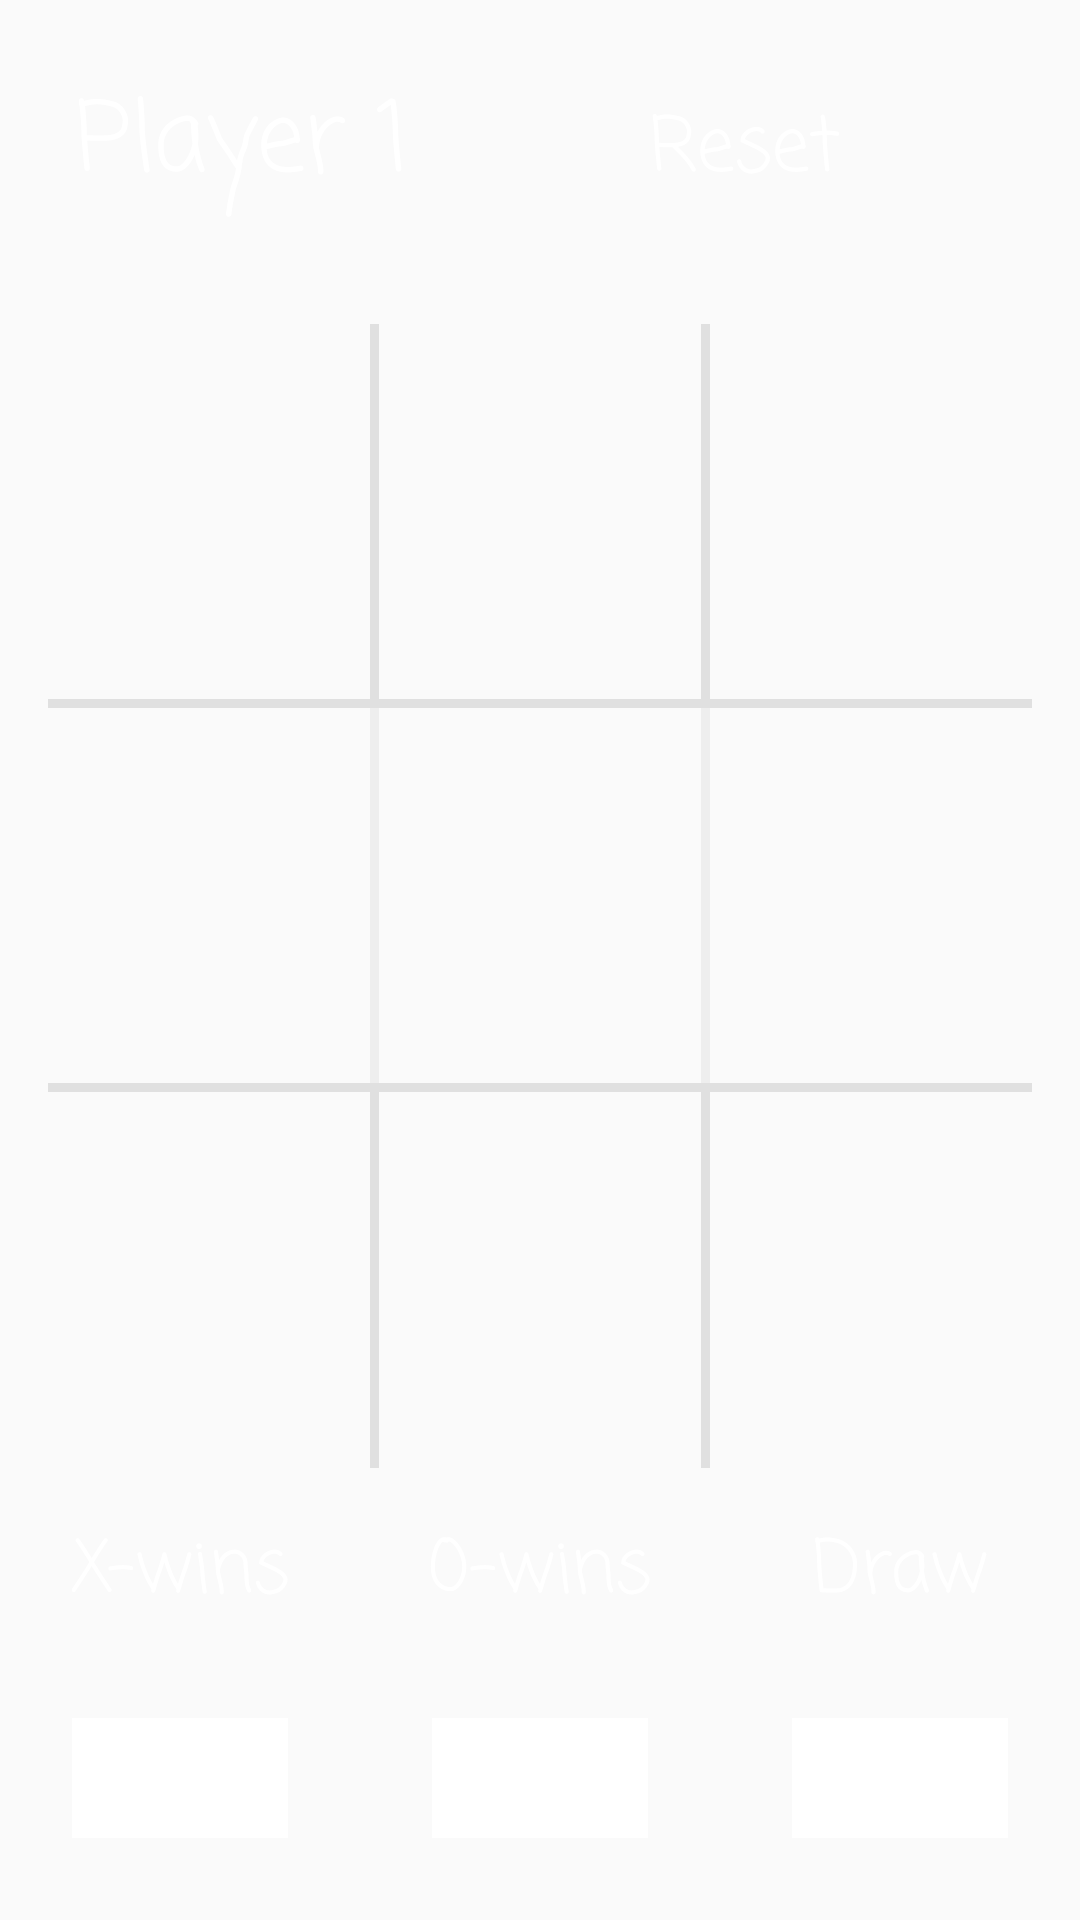

This screen was rendered from an Android layout file. Write that file and the resources it references.
<!-- AndroidManifest.xml: application theme AppTheme -->
<!-- res/layout/activity_main2.xml -->
<?xml version="1.0" encoding="utf-8"?>
<RelativeLayout xmlns:android="http://schemas.android.com/apk/res/android"
    xmlns:tools="http://schemas.android.com/tools"
    android:layout_width="match_parent"
    android:layout_height="match_parent"

    tools:context="com.example.admin.myapplication.Main2Activity">


    <LinearLayout
        android:layout_width="match_parent"
        android:layout_height="match_parent"
        android:background="@drawable/final_bg"
        android:orientation="vertical">



        <LinearLayout
            android:layout_width="match_parent"
            android:layout_height="0dp"
            android:layout_weight="0.8"
            android:orientation="horizontal">

            <TextView
                android:id="@+id/label"
                android:layout_width="wrap_content"
                android:layout_height="wrap_content"
                android:layout_marginTop="16sp"
                android:gravity="center"
                android:fontFamily="casual"
                android:textColor="#fff"
                android:layout_marginLeft="25dp"
                android:text="@string/player_1"
                android:textSize="32sp" />

            <TextView
                android:id="@+id/match_num"
                android:layout_width="match_parent"
                android:layout_height="match_parent"
                android:text="Match num:1"
                android:visibility="gone"
                android:textColor="#fff"
                android:textSize="20sp"
             android:layout_margin="16dp"
                android:gravity="center"
                android:fontFamily="casual"
                />

            <RelativeLayout
                android:layout_width="match_parent"
                android:layout_height="wrap_content">

                <TextView
                    android:id="@+id/reset"
                    android:layout_width="match_parent"
                    android:layout_height="match_parent"
                    android:text="Reset"
                    android:textColor="#fff"

                    android:gravity="center"
                    android:textSize="25sp"
                    android:layout_margin="16dp"
                    android:clickable="true"
                    android:fontFamily="casual"
                    android:onClick="onClick"/>

            </RelativeLayout>

        </LinearLayout>

        <LinearLayout
            android:layout_width="match_parent"
            android:layout_height="0dp"
            android:layout_marginLeft="16dp"
            android:layout_marginTop="8dp"
            android:layout_marginRight="16dp"
            android:layout_weight="1"
            android:orientation="horizontal">



            <TextView
                android:id="@+id/b1"
                style="@style/PlayBoxes"
                android:onClick="onClick" />

            <View
                android:layout_width="3dp"
                android:layout_height="match_parent"
                android:background="#e0e0e0" />

            <TextView
                android:id="@+id/b2"
                style="@style/PlayBoxes"
                android:onClick="onClick"/>

            <View
                android:layout_width="3dp"
                android:layout_height="match_parent"
                android:background="#e0e0e0" />

            <TextView
                android:id="@+id/b3"
                style="@style/PlayBoxes"
                android:onClick="onClick"/>


        </LinearLayout>

        <View
            android:layout_width="match_parent"
            android:layout_height="3dp"
            android:layout_marginLeft="16dp"
            android:layout_marginRight="16dp"
            android:background="#e0e0e0" />


        <LinearLayout
            android:layout_width="match_parent"
            android:layout_height="0dp"
            android:layout_marginLeft="16dp"
            android:layout_marginRight="16dp"
            android:layout_weight="1"
            android:orientation="horizontal">


            <TextView
                android:id="@+id/b4"
                style="@style/PlayBoxes"
                android:onClick="onClick"/>

            <View
                android:layout_width="3dp"
                android:layout_height="match_parent"
                android:background="#eee" />

            <TextView
                android:id="@+id/b5"
                style="@style/PlayBoxes"
                android:onClick="onClick"/>

            <View
                android:layout_width="3dp"
                android:layout_height="match_parent"
                android:background="#eee" />

            <TextView
                android:id="@+id/b6"
                style="@style/PlayBoxes"
                android:onClick="onClick"/>


        </LinearLayout>

        <View
            android:layout_width="match_parent"
            android:layout_height="3dp"
            android:layout_marginLeft="16dp"
            android:layout_marginRight="16dp"
            android:background="#e0e0e0" />


        <LinearLayout
            android:id="@+id/linear3"
            android:layout_width="match_parent"
            android:layout_height="0dp"
            android:layout_marginLeft="16dp"
            android:layout_marginRight="16dp"
            android:layout_weight="1"
            android:orientation="horizontal">

            <TextView
                android:id="@+id/b7"
                style="@style/PlayBoxes"
                android:onClick="onClick"/>


            <View
                android:layout_width="3dp"
                android:background="#E0E0E0"
                android:layout_height="match_parent">

            </View>
               

            <TextView
                android:id="@+id/b8"
                style="@style/PlayBoxes"
                android:onClick="onClick"/>

            <View
                android:layout_width="3dp"
                android:layout_height="match_parent"
                android:background="#E0E0E0"/>

            <TextView
                android:id="@+id/b9"
                style="@style/PlayBoxes"
                android:onClick="onClick"/>

        </LinearLayout>


        <LinearLayout
            android:layout_below="@id/linear3"
            android:layout_width="match_parent"
            android:layout_height="0dp"
            android:orientation="horizontal"
            android:layout_weight="0.6">

            <TextView
                style="@style/Labels"
                android:text="X-wins" />

            <TextView
                style="@style/Labels"
                android:text="0-wins" />

            <TextView
                style="@style/Labels"
                android:text="Draw" />
        </LinearLayout>

        <LinearLayout
            android:layout_width="match_parent"
            android:layout_height="0dp"
            android:paddingBottom="20dp"
            android:orientation="horizontal"
            android:layout_weight="0.6">

            <TextView style="@style/ScoreCards"
                android:id="@+id/Xwins"/>

            <TextView style="@style/ScoreCards"
                android:id="@+id/Ywins"/>

            <TextView style="@style/ScoreCards"
                android:id="@+id/Draw"/>
        </LinearLayout>
    </LinearLayout>

</RelativeLayout>
<!-- resources referenced by this layout -->
<resources>
  <string name="player_1">Player 1</string>
  <style name="Labels">
          <item name="android:layout_weight">1</item>
          <item name="android:layout_width">match_parent</item>
          <item name="android:layout_height">wrap_content</item>
          <item name="android:textSize">24sp</item>
          <item name="android:fontFamily">casual</item>
          <item name="android:textColor">#fff</item>
          <item name="android:gravity">center</item>
          <item name="android:layout_marginTop">16dp</item>
          <item name="android:layout_marginBottom">8dp</item>
      </style>
  <style name="PlayBoxes">
          <item name="android:layout_width">match_parent</item>
          <item name="android:layout_height">match_parent</item>
          <item name="android:layout_weight">1</item>
          <item name="android:textSize">56sp</item>
          <item name="android:gravity">center_vertical|center_horizontal</item>
          <item name="android:fontFamily">casual</item>
          <item name="android:textStyle">bold|italic</item>
          <item name="android:paddingTop">32sp</item>
          <item name="android:textAllCaps">true</item>
          <item name="android:textColor">#3E2723</item>
      </style>
  <style name="ScoreCards">
          <item name="android:layout_marginLeft">24dp</item>
          <item name="android:layout_marginRight">24dp</item>
          <item name="android:layout_marginTop">8dp</item>
          <item name="android:layout_marginBottom">8dp</item>
          <item name="android:layout_weight">1</item>
          <item name="android:background">#fff</item>
          <item name="android:gravity">center</item>
          <item name="android:textSize">24sp</item>
          <item name="android:layout_width">match_parent</item>
          <item name="android:layout_height">40sp</item>
      </style>
  <style name="AppTheme" parent="Theme.AppCompat.Light.DarkActionBar">
          
          <item name="colorPrimary">#4E342E</item>
          <item name="colorPrimaryDark">#3E2723</item>
          <item name="colorAccent">#8BC34A</item>
      </style>
</resources>
